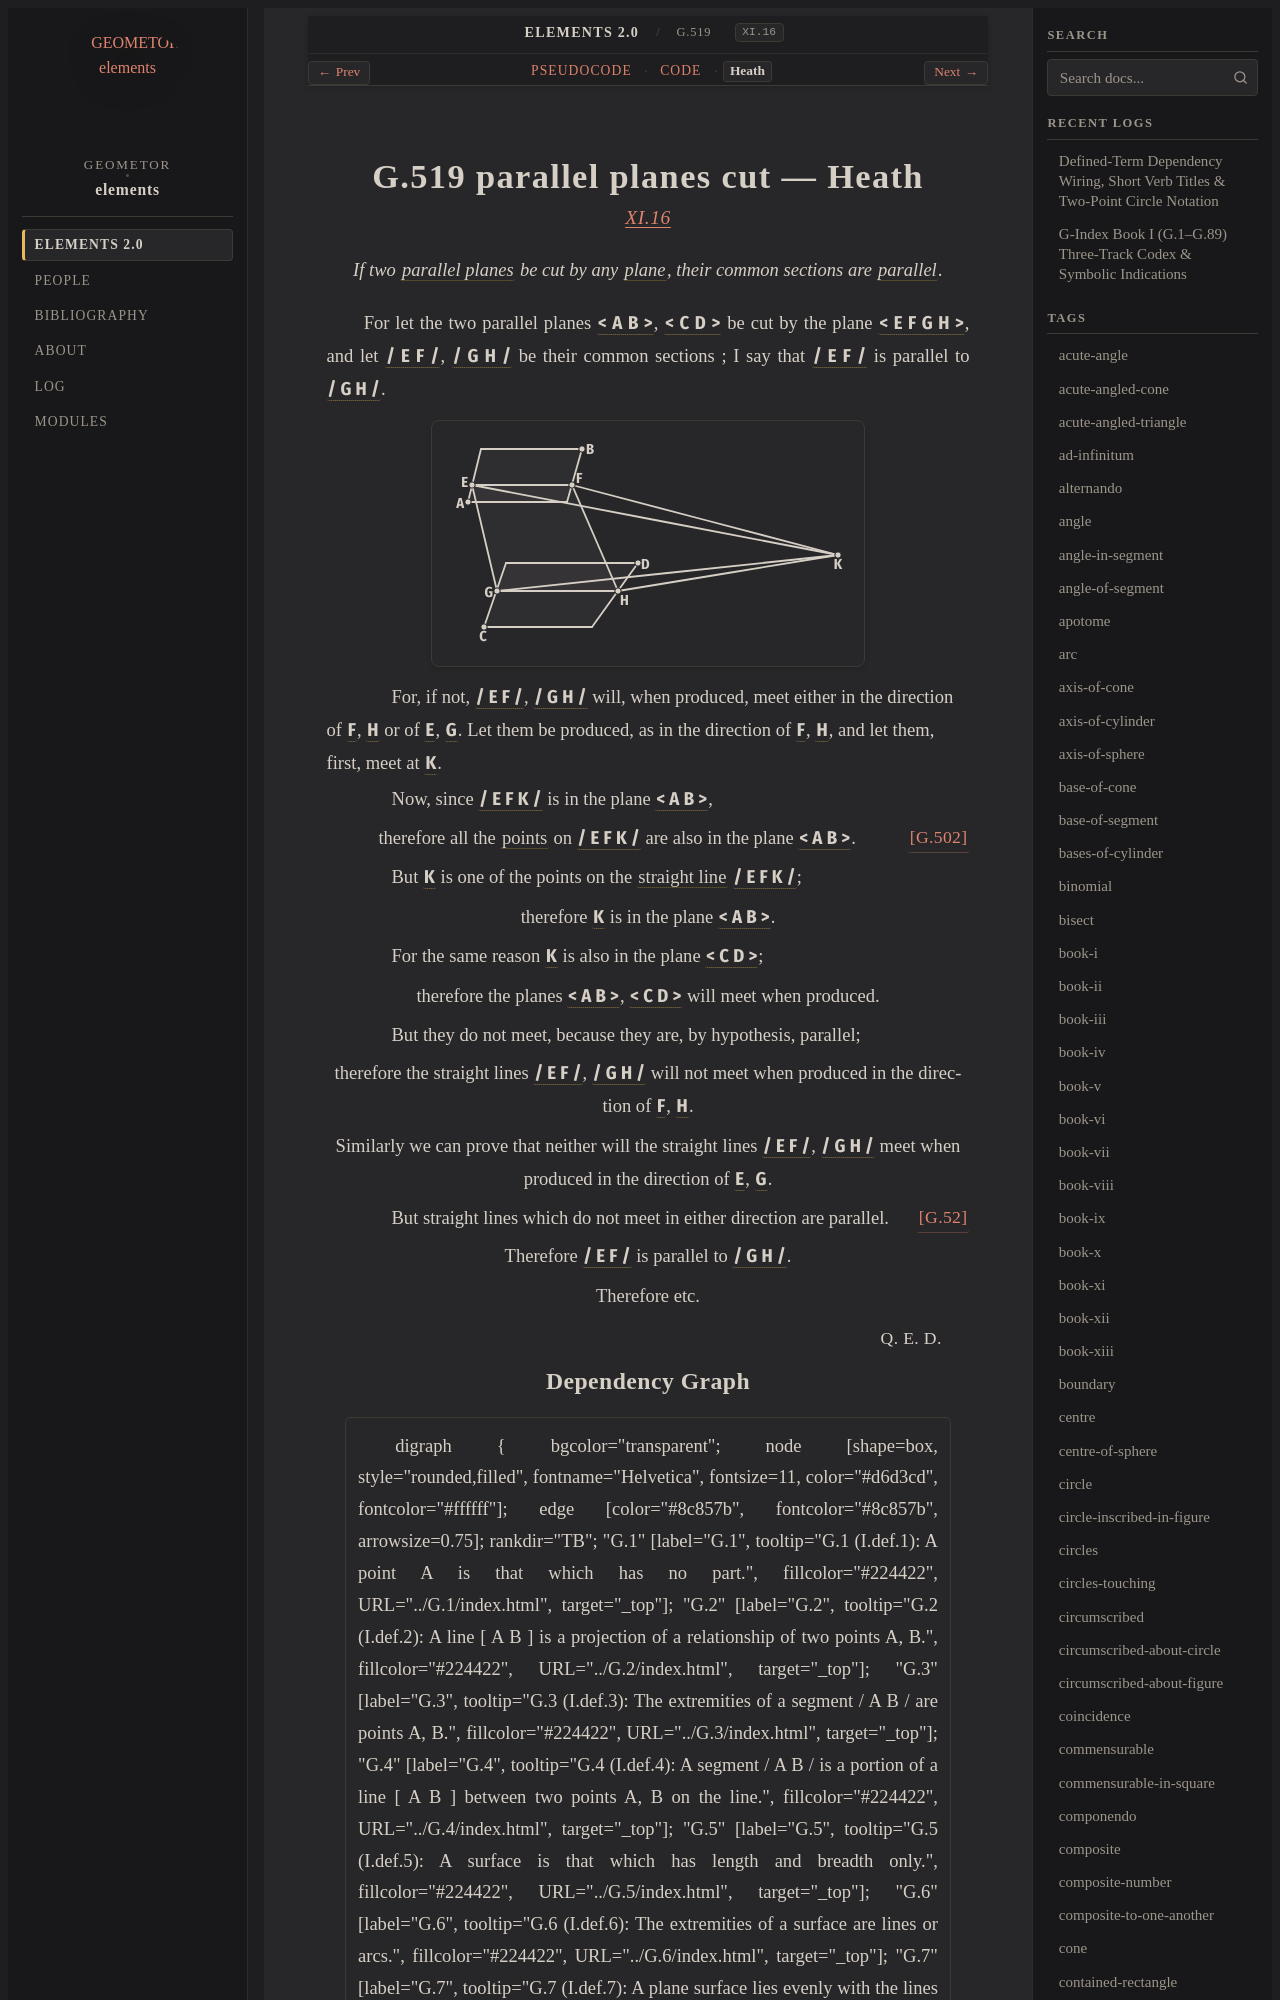

repository: geometor/elements · page: elements2/G.519/heath.html · generator: sphinx

:canonical_id: G.519
:original_id: XI.16
:title: G.519 parallel planes cut
:volume: III
:book: XI
:type: prop

G.519 parallel planes cut — Heath
=================================

.. rubric:: `XI.16 <https://geometor.github.io/euclid/heath/volume_III/book_xi/propositions/16/>`_

.. enunciation::

   If two :term:`parallel planes <G.516>` be cut by any :term:`plane <G.7>`, their common sections are :term:`parallel <G.52>`.

For let the two parallel planes :g:`< A B > <g1:< A B >>`, :g:`< C D > <g1:< C D >>` be cut by the plane :g:`< E F G H > <g1:< E F G H >>`, and let :g:`/ E F / <g1:/ E F />`, :g:`/ G H / <g1:/ G H />` be their common sections ; I say that :g:`/ E F / <g1:/ E F />` is parallel to :g:`/ G H / <g1:/ G H />`.

.. picture:: g1.svg
   :alt: Book XI, Proposition 16

.. subclause::

   For, if not, :g:`/ E F / <g1:/ E F />`, :g:`/ G H / <g1:/ G H />` will, when produced, meet either in the direction of :g:`F <g1:F>`, :g:`H <g1:H>` or of :g:`E <g1:E>`, :g:`G <g1:G>`. Let them be produced, as in the direction of :g:`F <g1:F>`, :g:`H <g1:H>`, and let them, first, meet at :g:`K <g1:K>`.

.. subclause::

   Now, since :g:`/ E F K / <g1:/ E F K />` is in the plane :g:`< A B > <g1:< A B >>`,

.. assertion::

   therefore all the :term:`points <G.1>` on :g:`/ E F K / <g1:/ E F K />` are also in the plane :g:`< A B > <g1:< A B >>`. :just:`[G.502] <G.502>`

.. subclause::

   But :g:`K <g1:K>` is one of the points on the :term:`straight line <G.4>` :g:`/ E F K / <g1:/ E F K />`;

.. assertion::

   therefore :g:`K <g1:K>` is in the plane :g:`< A B > <g1:< A B >>`.

.. subclause::

   For the same reason :g:`K <g1:K>` is also in the plane :g:`< C D > <g1:< C D >>`;

.. assertion::

   therefore the planes :g:`< A B > <g1:< A B >>`, :g:`< C D > <g1:< C D >>` will meet when produced.

.. subclause::

   But they do not meet, because they are, by hypothesis, parallel;

.. assertion::
